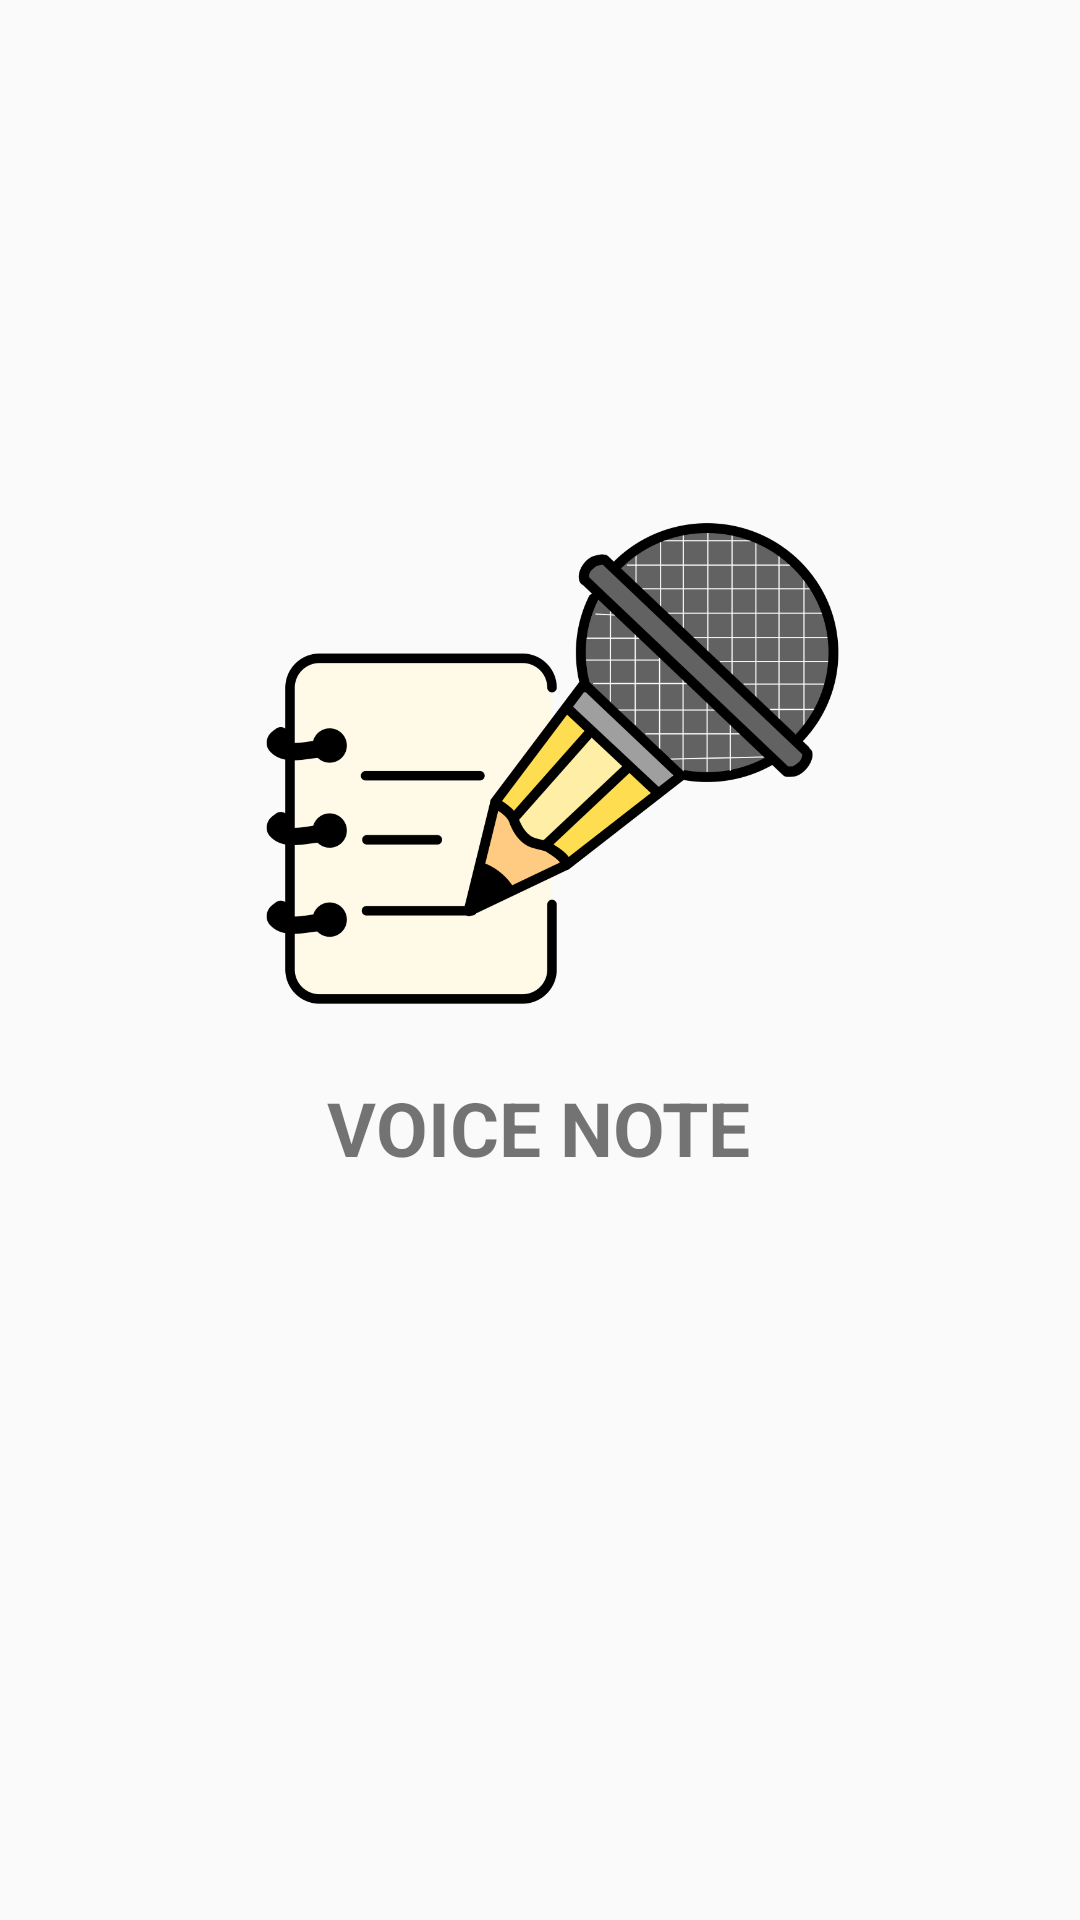

Android layout source for this screen:
<!-- AndroidManifest.xml: application theme AppTheme -->
<!-- res/layout/lodingpage.xml -->
<?xml version="1.0" encoding="utf-8"?>
<androidx.constraintlayout.widget.ConstraintLayout xmlns:android="http://schemas.android.com/apk/res/android"
    xmlns:app="http://schemas.android.com/apk/res-auto"
    xmlns:tools="http://schemas.android.com/tools"
    android:layout_width="match_parent"
    android:layout_height="match_parent"
    tools:context=".MainActivity">

    

    <TextView
        android:id="@+id/textView"
        android:layout_width="wrap_content"
        android:layout_height="wrap_content"
        android:text="VOICE NOTE"
        android:textSize="25sp"
        android:textStyle="bold"
        app:layout_constraintBottom_toBottomOf="parent"
        app:layout_constraintEnd_toEndOf="parent"
        app:layout_constraintHorizontal_bias="0.498"
        app:layout_constraintStart_toStartOf="parent"
        app:layout_constraintTop_toBottomOf="@+id/imageView3"
        app:layout_constraintVertical_bias="0.0" />

    <ImageView
        android:id="@+id/imageView3"
        android:layout_width="211dp"
        android:layout_height="211dp"
        android:layout_marginTop="148dp"
        android:src="@drawable/logo"
        app:layout_constraintEnd_toEndOf="parent"
        app:layout_constraintStart_toStartOf="parent"
        app:layout_constraintTop_toTopOf="parent" />

</androidx.constraintlayout.widget.ConstraintLayout>
<!-- resources referenced by this layout -->
<resources>
  <!-- drawable logo: png bitmap (drawable-v24, 84387 bytes) -->
  <style name="AppTheme" parent="Theme.AppCompat.Light.DarkActionBar">
          
          <item name="colorPrimary">@color/colorPrimary</item>
          <item name="colorPrimaryDark">@color/colorPrimaryDark</item>
          <item name="colorAccent">@color/colorAccent</item>
  
          //타이틀바 없앰
          <item name="windowActionBar"> false</item>
          <item name="windowNoTitle">true</item>
      </style>
  <!-- not gathered from this repository: default colours our renderer supplied (Android Studio template values) -->
  <color name="colorPrimary">#FF6200EE</color>
  <color name="colorPrimaryDark">#FF3700B3</color>
  <color name="colorAccent">#FF03DAC5</color>
</resources>
